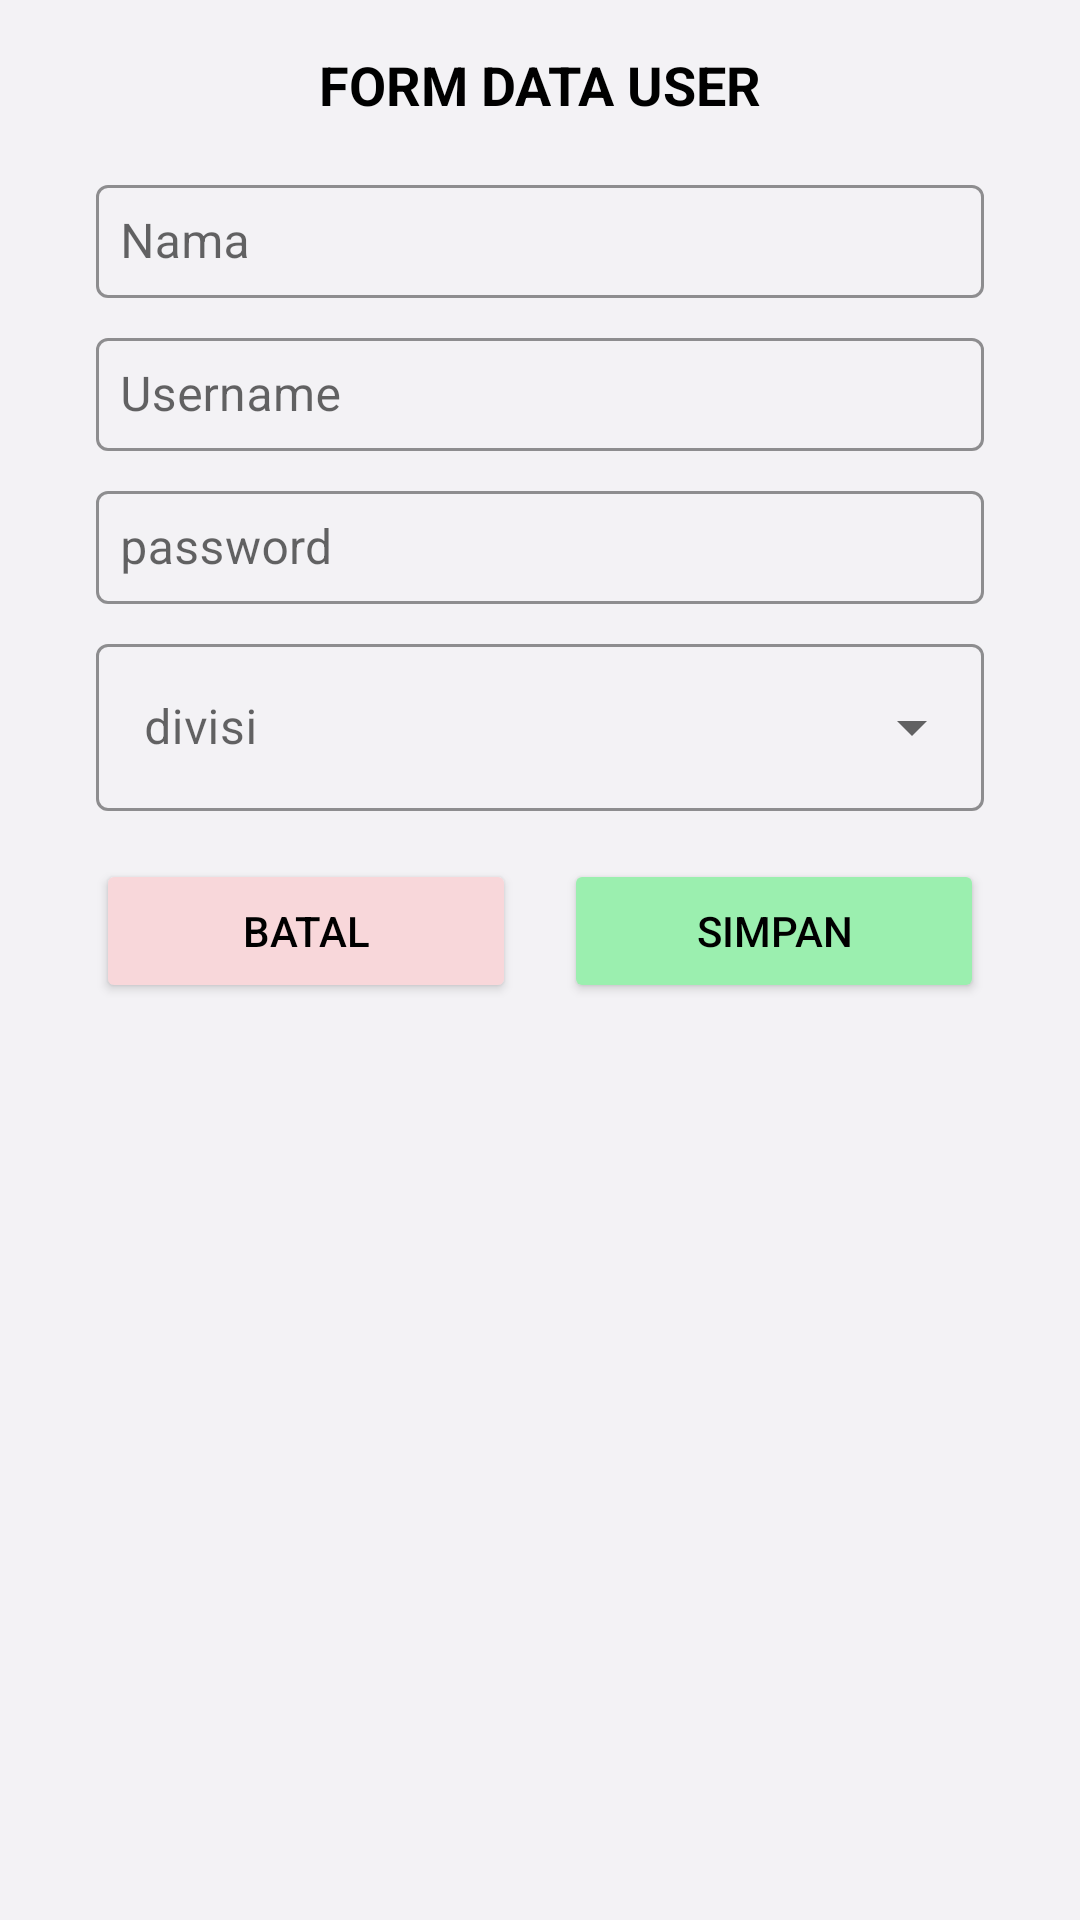

Here is an Android app screen rendered from its layout file. Give the layout XML and the strings, colors and styles it references.
<!-- AndroidManifest.xml: application theme Theme.MyAbsensi -->
<!-- res/layout/activity_form_user.xml -->
<?xml version="1.0" encoding="utf-8"?>
<androidx.appcompat.widget.LinearLayoutCompat xmlns:android="http://schemas.android.com/apk/res/android"
    xmlns:app="http://schemas.android.com/apk/res-auto"
    xmlns:tools="http://schemas.android.com/tools"
    android:layout_width="match_parent"
    android:layout_height="match_parent"
    android:padding="16dp"
    android:orientation="vertical"
    android:background="@color/bg2"
    tools:context=".FormUserActivity">

    <TextView
        android:layout_width="match_parent"
        android:layout_height="wrap_content"
        android:gravity="center"
        android:text="FORM DATA USER"
        android:textStyle="bold"
        android:textColor="@color/black"
        android:textSize="18sp"/>

    <com.google.android.material.textfield.TextInputLayout
        android:layout_width="match_parent"
        android:layout_height="wrap_content"
        app:hintTextColor="@color/teal_700"
        app:boxStrokeColor="@color/teal_700"
        style="@style/Widget.MaterialComponents.TextInputLayout.OutlinedBox"
        android:layout_marginTop="16dp"
        android:layout_marginHorizontal="16dp">

        <com.google.android.material.textfield.TextInputEditText
            android:id="@+id/detailNama"
            android:layout_width="match_parent"
            android:layout_height="wrap_content"
            android:hint="Nama"
            android:padding="8dp"
            android:backgroundTint="@color/white"/>

    </com.google.android.material.textfield.TextInputLayout>

    <com.google.android.material.textfield.TextInputLayout
        android:layout_width="match_parent"
        android:layout_height="wrap_content"
        app:hintTextColor="@color/teal_700"
        app:boxStrokeColor="@color/teal_700"
        style="@style/Widget.MaterialComponents.TextInputLayout.OutlinedBox"
        android:layout_marginTop="8dp"
        android:layout_marginHorizontal="16dp">

        <com.google.android.material.textfield.TextInputEditText
            android:id="@+id/detailUsername"
            android:layout_width="match_parent"
            android:layout_height="wrap_content"
            android:hint="Username"
            android:padding="8dp"
            android:backgroundTint="@color/white"/>

    </com.google.android.material.textfield.TextInputLayout>

    <com.google.android.material.textfield.TextInputLayout
        android:layout_width="match_parent"
        android:layout_height="wrap_content"
        app:hintTextColor="@color/teal_700"
        app:boxStrokeColor="@color/teal_700"
        style="@style/Widget.MaterialComponents.TextInputLayout.OutlinedBox"
        android:layout_marginTop="8dp"
        android:layout_marginHorizontal="16dp">

        <com.google.android.material.textfield.TextInputEditText
            android:id="@+id/detailPassword"
            android:layout_width="match_parent"
            android:layout_height="wrap_content"
            android:hint="password"
            android:padding="8dp"
            android:backgroundTint="@color/white"/>

    </com.google.android.material.textfield.TextInputLayout>

    <com.google.android.material.textfield.TextInputLayout
        android:id="@+id/layoutDivisi"
        android:layout_width="match_parent"
        android:layout_height="wrap_content"
        app:hintTextColor="@color/teal_700"
        app:boxStrokeColor="@color/teal_700"
        android:padding="0dp"
        android:layout_marginTop="8dp"
        android:layout_marginHorizontal="16dp"
        style="@style/Widget.MaterialComponents.TextInputLayout.OutlinedBox.ExposedDropdownMenu">


        <AutoCompleteTextView
            android:id="@+id/detailDivisi"
            android:layout_width="match_parent"
            android:layout_height="wrap_content"
            android:hint="divisi"
            android:textColor="@color/black"
            android:inputType="none"/>
    </com.google.android.material.textfield.TextInputLayout>


    <androidx.appcompat.widget.LinearLayoutCompat
        android:layout_width="match_parent"
        android:layout_height="wrap_content"
        android:layout_margin="16dp"
        android:weightSum="2"
        android:orientation="horizontal">

        <Button
            android:id="@+id/detailCancel"
            android:layout_width="0dp"
            android:layout_height="wrap_content"
            android:layout_weight="1"
            android:backgroundTint="@color/error"
            android:textColor="@color/black"
            android:layout_marginEnd="8dp"
            android:text="BATAL"/>

        <Button
            android:id="@+id/detailSimpan"
            android:layout_width="0dp"
            android:layout_height="wrap_content"
            android:layout_weight="1"
            android:backgroundTint="@color/success"
            android:textColor="@color/black"
            android:layout_marginStart="8dp"
            android:text="SIMPAN"/>
    </androidx.appcompat.widget.LinearLayoutCompat>

</androidx.appcompat.widget.LinearLayoutCompat>
<!-- resources referenced by this layout -->
<resources>
  <color name="bg2">#f3f2f5</color>
  <color name="black">#FF000000</color>
  <color name="error">#F8D7DA</color>
  <color name="success">#9befaf</color>
  <color name="teal_700">#FF018786</color>
  <color name="white">#FFFFFFFF</color>
  <style name="Theme.MyAbsensi" parent="Theme.MaterialComponents.DayNight.DarkActionBar">
          
          <item name="colorPrimary">@color/purple_500</item>
          <item name="colorPrimaryVariant">@color/purple_700</item>
          <item name="colorOnPrimary">@color/white</item>
          
          <item name="colorSecondary">@color/teal_200</item>
          <item name="colorSecondaryVariant">@color/teal_700</item>
          <item name="colorOnSecondary">@color/black</item>
          
          <item name="android:statusBarColor" tools:targetApi="l">?attr/colorPrimaryVariant</item>
          
      </style>
  <color name="purple_500">#e3e0f1</color>
  <color name="purple_700">#f3f2f5</color>
  <color name="teal_200">#FF03DAC5</color>
</resources>
